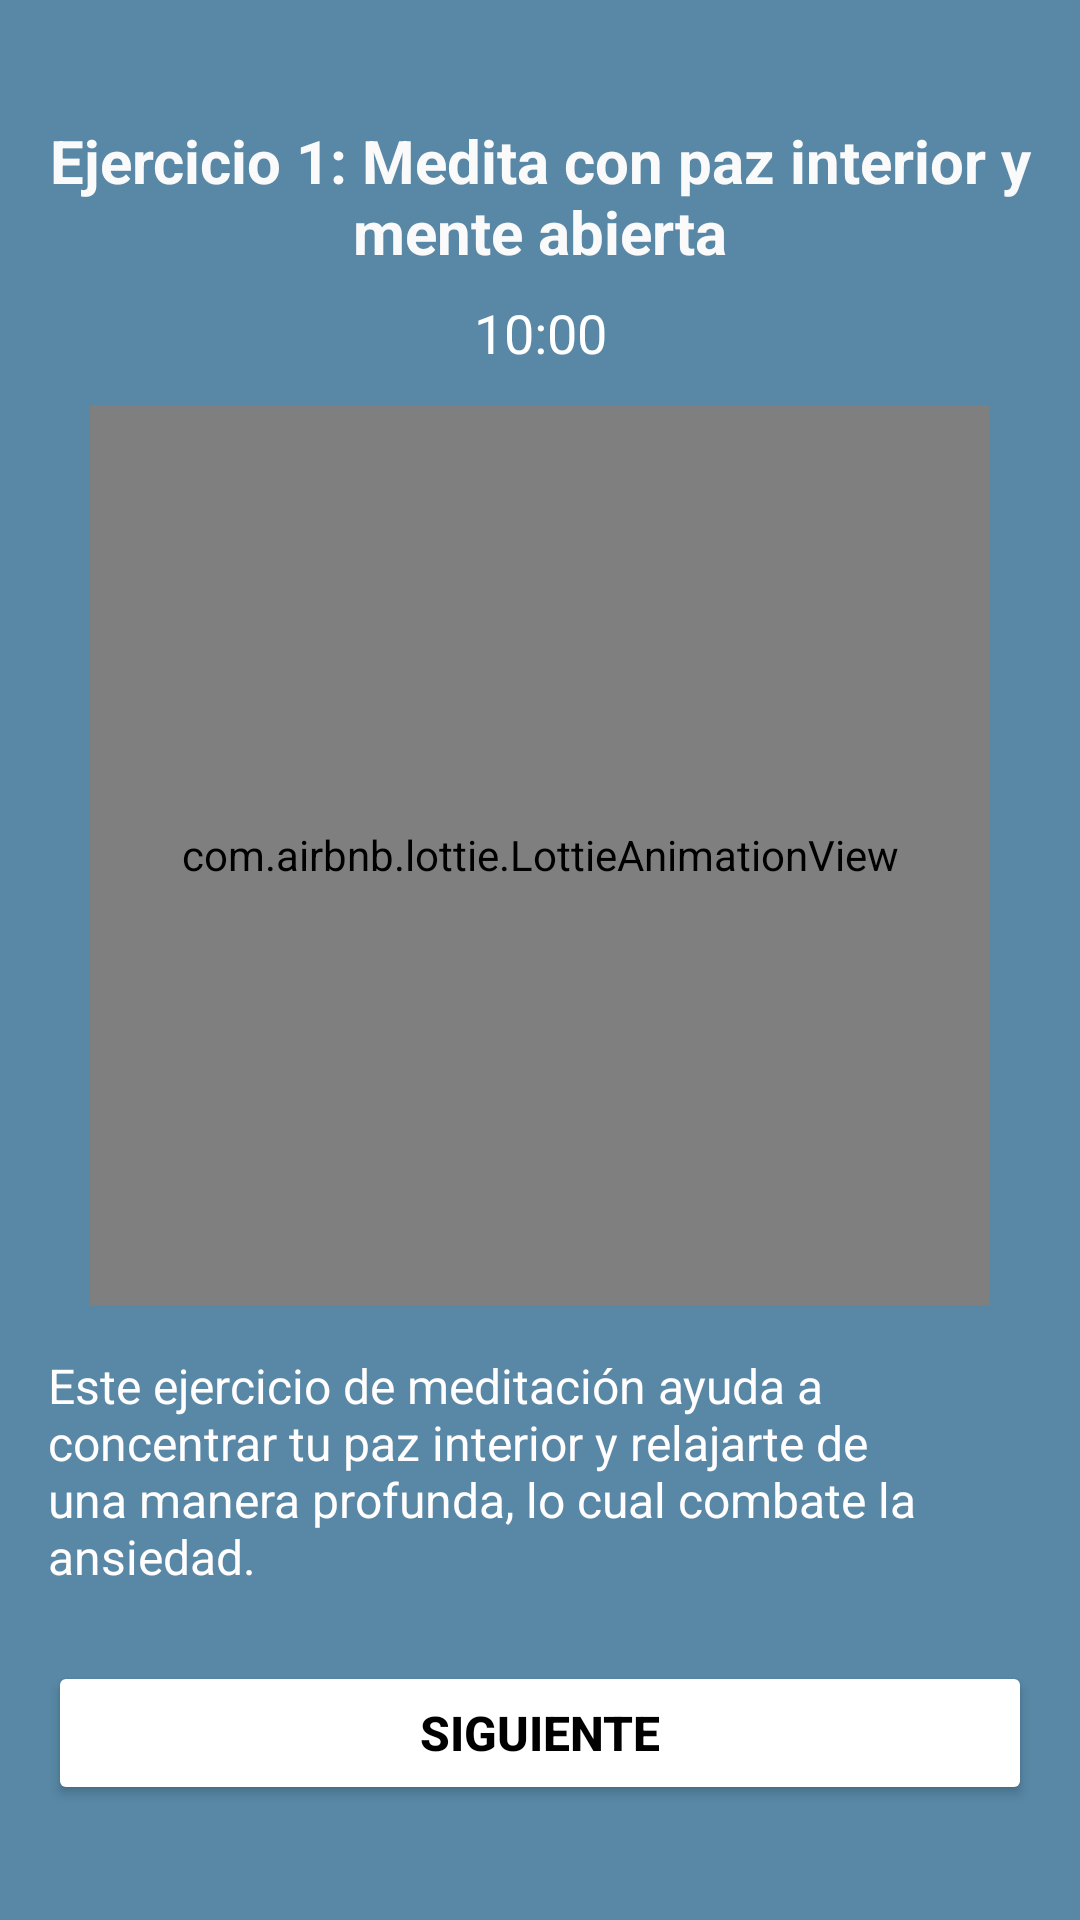

Android layout source for this screen:
<!-- AndroidManifest.xml: application theme Theme.FEELYOU -->
<!-- res/layout/activity_ejercicio_meditacion.xml -->
<?xml version="1.0" encoding="utf-8"?>
<LinearLayout xmlns:android="http://schemas.android.com/apk/res/android"
    xmlns:app="http://schemas.android.com/apk/res-auto"
    android:layout_width="match_parent"
    android:layout_height="match_parent"
    android:background="#5888A6"
    android:orientation="vertical"
    android:padding="16dp">

    
    <TextView
        android:id="@+id/tituloEjercicio"
        android:layout_width="match_parent"
        android:layout_height="wrap_content"
        android:layout_marginTop="24dp"
        android:layout_marginBottom="8dp"
        android:gravity="center"
        android:text="Ejercicio 1: Medita con paz interior y mente abierta"
        android:textColor="#FBFAFA"
        android:textSize="20sp"
        android:textStyle="bold" />

    
    <TextView
        android:id="@+id/txtContador"
        android:layout_width="match_parent"
        android:layout_height="wrap_content"
        android:text="10:00"
        android:textColor="#FFFFFF"
        android:textSize="18sp"
        android:gravity="center"
        android:layout_marginBottom="12dp" />

    
    <com.airbnb.lottie.LottieAnimationView
        android:id="@+id/animacionLottie"
        android:layout_width="300dp"
        android:layout_height="300dp"
        android:layout_gravity="center"
        app:lottie_autoPlay="true"
        app:lottie_loop="true"
        app:lottie_rawRes="@raw/moduloejer1" />

    
    <TextView
        android:id="@+id/descripcionEjercicio"
        android:layout_width="match_parent"
        android:layout_height="wrap_content"
        android:layout_marginTop="16dp"
        android:text="Este ejercicio de meditación ayuda a concentrar tu paz interior y relajarte de una manera profunda, lo cual combate la ansiedad."
        android:textColor="#FFFDFD"
        android:textSize="16sp" />

    
    <Button
        android:id="@+id/btnSiguiente"
        android:layout_width="match_parent"
        android:layout_height="wrap_content"
        android:layout_marginTop="24dp"
        android:backgroundTint="#FFFFFF"
        android:text="Siguiente"
        android:textColor="#000000"
        android:textSize="16sp"
        android:textStyle="bold" />
</LinearLayout>
<!-- resources referenced by this layout -->
<resources>
  <style name="Theme.FEELYOU" parent="Base.Theme.FEELYOU" />
  <style name="Base.Theme.FEELYOU" parent="Theme.Material3.DayNight.NoActionBar">
          
          
      </style>
</resources>
